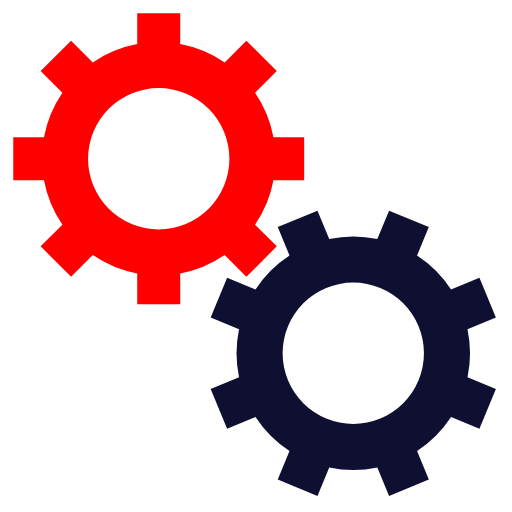
t = 0.00 s
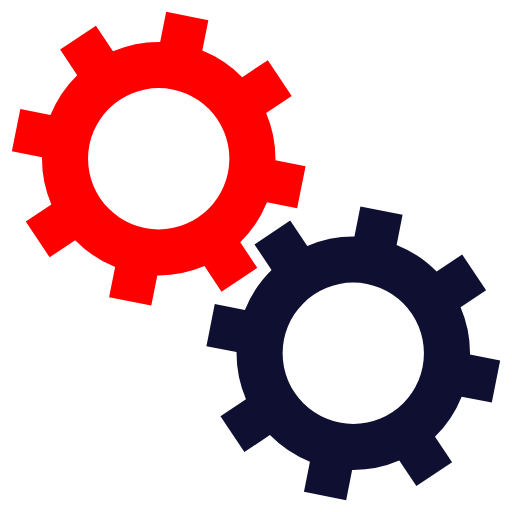
t = 0.08 s
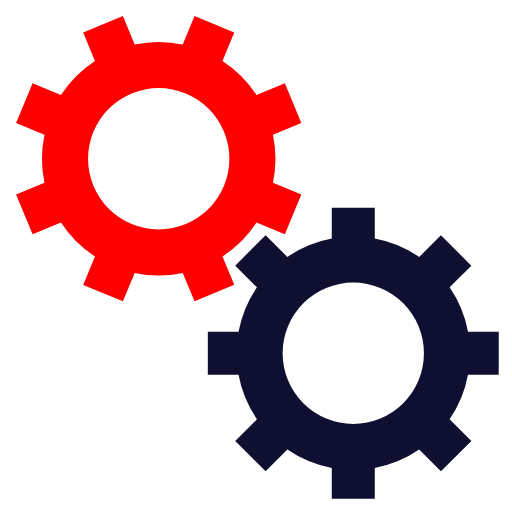
t = 0.17 s
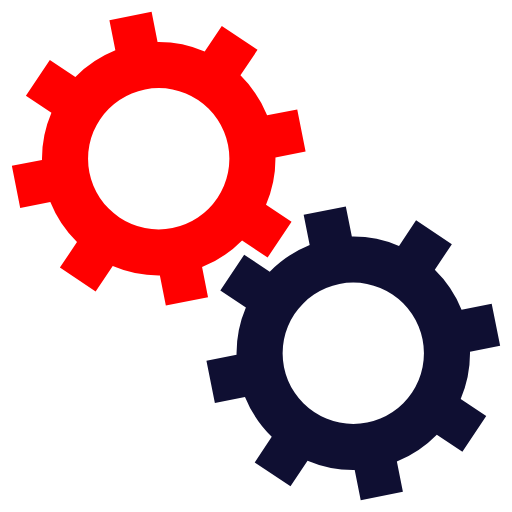
t = 0.25 s

The animated SVG that drew these frames (rendered in a browser with its animation timeline set to each time). Animation: 2 SMIL elements (animateTransform=2); one cycle of 0.33 s, repeats indefinitely.

<svg xmlns="http://www.w3.org/2000/svg" xmlns:xlink="http://www.w3.org/1999/xlink" style="margin:auto;background:#fff;display:block;" width="51px" height="51px" viewBox="0 0 100 100" preserveAspectRatio="xMidYMid" fill="none">
 <g transform="translate(50 50)">  <g transform="translate(-19 -19) scale(0.6)"> <g transform="rotate(28.0828)">
<animateTransform attributeName="transform" type="rotate" values="0;45" keyTimes="0;1" dur="0.33003300330033003s" begin="0s" repeatCount="indefinite"></animateTransform><path d="M31.359972760794346 21.46047782418268 L38.431040572659825 28.531545636048154 L28.531545636048154 38.431040572659825 L21.46047782418268 31.359972760794346 A38 38 0 0 1 7.0000000000000036 37.3496987939662 L7.0000000000000036 37.3496987939662 L7.000000000000004 47.3496987939662 L-6.999999999999999 47.3496987939662 L-7 37.3496987939662 A38 38 0 0 1 -21.46047782418268 31.35997276079435 L-21.46047782418268 31.35997276079435 L-28.531545636048154 38.431040572659825 L-38.43104057265982 28.531545636048158 L-31.359972760794346 21.460477824182682 A38 38 0 0 1 -37.3496987939662 7.000000000000007 L-37.3496987939662 7.000000000000007 L-47.3496987939662 7.000000000000008 L-47.3496987939662 -6.9999999999999964 L-37.3496987939662 -6.999999999999997 A38 38 0 0 1 -31.35997276079435 -21.460477824182675 L-31.35997276079435 -21.460477824182675 L-38.431040572659825 -28.531545636048147 L-28.53154563604818 -38.4310405726598 L-21.4604778241827 -31.35997276079433 A38 38 0 0 1 -6.999999999999992 -37.3496987939662 L-6.999999999999992 -37.3496987939662 L-6.999999999999994 -47.3496987939662 L6.999999999999977 -47.3496987939662 L6.999999999999979 -37.3496987939662 A38 38 0 0 1 21.460477824182686 -31.359972760794342 L21.460477824182686 -31.359972760794342 L28.531545636048158 -38.43104057265982 L38.4310405726598 -28.53154563604818 L31.35997276079433 -21.4604778241827 A38 38 0 0 1 37.3496987939662 -6.999999999999995 L37.3496987939662 -6.999999999999995 L47.3496987939662 -6.999999999999997 L47.349698793966205 6.999999999999973 L37.349698793966205 6.999999999999976 A38 38 0 0 1 31.359972760794346 21.460477824182686 M0 -23A23 23 0 1 0 0 23 A23 23 0 1 0 0 -23" fill="#ff0000"></path></g></g> <g transform="translate(19 19) scale(0.6)"> <g transform="rotate(39.4173)">
<animateTransform attributeName="transform" type="rotate" values="45;0" keyTimes="0;1" dur="0.33003300330033003s" begin="-0.16501650165016502s" repeatCount="indefinite"></animateTransform><path d="M-31.35997276079435 -21.460477824182675 L-38.431040572659825 -28.531545636048147 L-28.53154563604818 -38.4310405726598 L-21.4604778241827 -31.35997276079433 A38 38 0 0 1 -6.999999999999992 -37.3496987939662 L-6.999999999999992 -37.3496987939662 L-6.999999999999994 -47.3496987939662 L6.999999999999977 -47.3496987939662 L6.999999999999979 -37.3496987939662 A38 38 0 0 1 21.460477824182686 -31.359972760794342 L21.460477824182686 -31.359972760794342 L28.531545636048158 -38.43104057265982 L38.4310405726598 -28.53154563604818 L31.35997276079433 -21.4604778241827 A38 38 0 0 1 37.3496987939662 -6.999999999999995 L37.3496987939662 -6.999999999999995 L47.3496987939662 -6.999999999999997 L47.349698793966205 6.999999999999973 L37.349698793966205 6.999999999999976 A38 38 0 0 1 31.359972760794346 21.460477824182686 L31.359972760794346 21.460477824182686 L38.431040572659825 28.531545636048158 L28.53154563604818 38.4310405726598 L21.460477824182703 31.35997276079433 A38 38 0 0 1 6.9999999999999964 37.3496987939662 L6.9999999999999964 37.3496987939662 L6.999999999999995 47.3496987939662 L-7.000000000000009 47.3496987939662 L-7.000000000000007 37.3496987939662 A38 38 0 0 1 -21.46047782418263 31.359972760794385 L-21.46047782418263 31.359972760794385 L-28.531545636048097 38.43104057265987 L-38.431040572659796 28.531545636048186 L-31.35997276079433 21.460477824182703 A38 38 0 0 1 -37.34969879396619 7.000000000000032 L-37.34969879396619 7.000000000000032 L-47.34969879396619 7.0000000000000355 L-47.3496987939662 -7.000000000000002 L-37.3496987939662 -7.000000000000005 A38 38 0 0 1 -31.359972760794346 -21.46047782418268 M0 -23A23 23 0 1 0 0 23 A23 23 0 1 0 0 -23" fill="#0f0f32"></path></g></g></g>
</svg>
